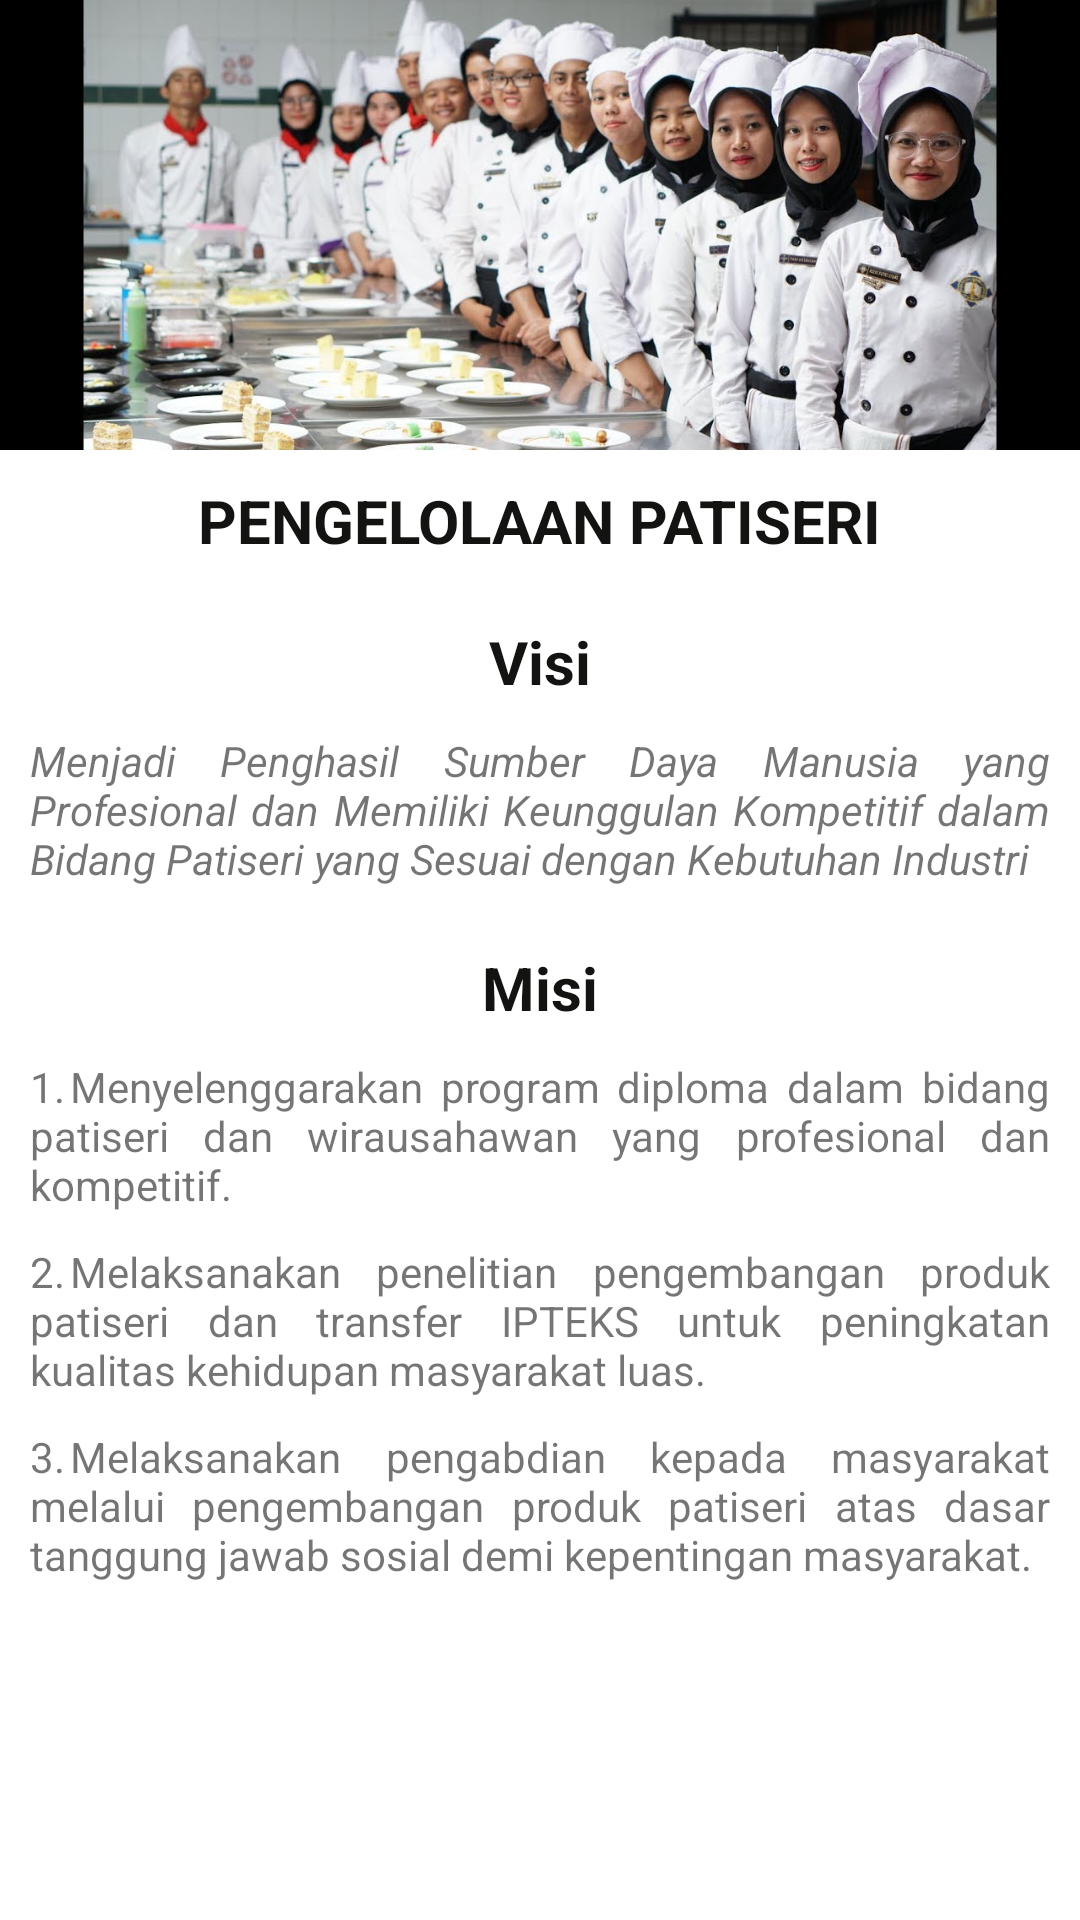

Android layout source for this screen:
<!-- AndroidManifest.xml: application theme Theme.WonderfullPolinela -->
<!-- res/layout/activity_patiseri.xml -->
<?xml version="1.0" encoding="utf-8"?>
<ScrollView xmlns:android="http://schemas.android.com/apk/res/android"
    xmlns:app="http://schemas.android.com/apk/res-auto"
    xmlns:tools="http://schemas.android.com/tools"
    android:layout_width="match_parent"
    android:layout_height="match_parent"
    tools:context=".PatiseriActivity">

    <RelativeLayout
        android:layout_width="match_parent"
        android:layout_height="match_parent">

        <ImageView
            android:id="@+id/iv_jur1"
            android:layout_width="match_parent"
            android:layout_height="150dp"
            android:scaleType="centerCrop"
            android:src="@drawable/pengelolaan_patiseri" />

        <TextView
            android:layout_width="wrap_content"
            android:layout_height="wrap_content"
            android:layout_alignBottom="@+id/tv_jur1"
            android:layout_centerInParent="true"
            android:textAllCaps="true"
            android:textColor="#131312"
            android:textSize="20sp"
            android:textStyle="bold" />

        <TextView
            android:id="@+id/tv_jur1"
            android:layout_width="wrap_content"
            android:layout_height="wrap_content"
            android:layout_below="@+id/iv_jur1"
            android:layout_centerInParent="true"
            android:layout_marginStart="10dp"
            android:layout_marginTop="10dp"
            android:layout_marginEnd="10dp"
            android:layout_marginBottom="10dp"
            android:text="Pengelolaan Patiseri"
            android:textAllCaps="true"
            android:textColor="#131312"
            android:textSize="20sp"
            android:textStyle="bold" />

        <TextView
            android:id="@+id/tv_jur2"
            android:layout_width="wrap_content"
            android:layout_height="wrap_content"
            android:layout_below="@+id/tv_jur1"
            android:layout_centerInParent="true"
            android:layout_marginStart="10dp"
            android:layout_marginTop="10dp"
            android:layout_marginEnd="10dp"
            android:layout_marginBottom="10dp"
            android:text="Visi"
            android:textColor="#131312"
            android:textSize="20sp"
            android:textStyle="bold" />

        <TextView
            android:id="@+id/tv_visi"
            android:layout_width="wrap_content"
            android:layout_height="wrap_content"
            android:layout_below="@+id/tv_jur2"
            android:layout_centerInParent="true"
            android:layout_marginStart="10dp"
            android:layout_marginTop="0dp"
            android:layout_marginEnd="10dp"
            android:layout_marginBottom="10dp"
            android:justificationMode="inter_word"
            android:text="@string/visipatiseri"
            android:textStyle="italic" />

        <TextView
            android:id="@+id/tv_jur3"
            android:layout_width="wrap_content"
            android:layout_height="wrap_content"
            android:layout_below="@+id/tv_visi"
            android:layout_centerInParent="true"
            android:layout_marginStart="10dp"
            android:layout_marginTop="10dp"
            android:layout_marginEnd="10dp"
            android:layout_marginBottom="10dp"
            android:text="Misi"
            android:textColor="#131312"
            android:textSize="20sp"
            android:textStyle="bold" />

        <TextView
            android:id="@+id/tv_misi1"
            android:layout_width="wrap_content"
            android:layout_height="wrap_content"
            android:layout_below="@+id/tv_jur3"
            android:layout_centerInParent="true"
            android:layout_marginStart="10dp"
            android:layout_marginTop="0dp"
            android:layout_marginEnd="10dp"
            android:layout_marginBottom="10dp"
            android:justificationMode="inter_word"
            android:text="@string/misipatiseri1" />

        <TextView
            android:id="@+id/tv_misi2"
            android:layout_width="wrap_content"
            android:layout_height="wrap_content"
            android:layout_below="@+id/tv_misi1"
            android:layout_centerInParent="true"
            android:layout_marginStart="10dp"
            android:layout_marginTop="0dp"
            android:layout_marginEnd="10dp"
            android:layout_marginBottom="10dp"
            android:justificationMode="inter_word"
            android:text="@string/misipatiseri2" />

        <TextView
            android:id="@+id/tv_misi3"
            android:layout_width="wrap_content"
            android:layout_height="wrap_content"
            android:layout_below="@+id/tv_misi2"
            android:layout_centerInParent="true"
            android:layout_marginStart="10dp"
            android:layout_marginTop="0dp"
            android:layout_marginEnd="10dp"
            android:layout_marginBottom="10dp"
            android:justificationMode="inter_word"
            android:text="@string/misipatiseri3" />
    </RelativeLayout>
</ScrollView>
<!-- resources referenced by this layout -->
<resources>
  <!-- drawable pengelolaan_patiseri: jpg bitmap (drawable, 123982 bytes) -->
  <string name="misipatiseri1">1.	Menyelenggarakan program diploma dalam bidang patiseri dan wirausahawan yang profesional dan kompetitif.</string>
  <string name="misipatiseri2">2.	Melaksanakan penelitian pengembangan produk patiseri dan transfer IPTEKS untuk peningkatan kualitas kehidupan masyarakat luas.</string>
  <string name="misipatiseri3">3.	Melaksanakan pengabdian kepada masyarakat melalui pengembangan produk patiseri atas dasar tanggung jawab sosial demi kepentingan masyarakat.</string>
  
      //Teknologi Produksi Ternak//
  <string name="visipatiseri">Menjadi Penghasil Sumber Daya Manusia yang Profesional dan Memiliki Keunggulan Kompetitif dalam Bidang Patiseri yang Sesuai dengan Kebutuhan Industri</string>
  <style name="Theme.WonderfullPolinela" parent="Theme.MaterialComponents.DayNight.DarkActionBar">
          
          <item name="colorPrimary">@color/purple_500</item>
          <item name="colorPrimaryVariant">@color/purple_700</item>
          <item name="colorOnPrimary">@color/white</item>
          
          <item name="colorSecondary">@color/teal_200</item>
          <item name="colorSecondaryVariant">@color/teal_700</item>
          <item name="colorOnSecondary">@color/black</item>
          
          <item name="android:statusBarColor" tools:targetApi="l">?attr/colorPrimaryVariant</item>
          
      </style>
  <color name="purple_500">#FF6200EE</color>
  <color name="purple_700">#FF3700B3</color>
  <color name="white">#FFFFFFFF</color>
  <color name="teal_200">#FF03DAC5</color>
  <color name="teal_700">#FF018786</color>
  <color name="black">#FF000000</color>
</resources>
